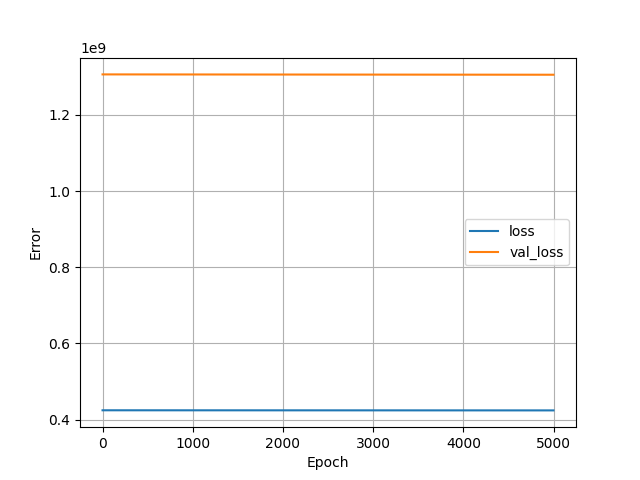

Data behind this chart, as committed beside it:
, loss, val_loss, epoch
0, 424215008, 1306435456, 0
1, 424214944, 1306435200, 1
2, 424214848, 1306435200, 2
3, 424214848, 1306434816, 3
4, 424214784, 1306434560, 4
5, 424214752, 1306434304, 5
6, 424214720, 1306434176, 6
7, 424214624, 1306434048, 7
8, 424214592, 1306433920, 8
9, 424214528, 1306433664, 9
10, 424214496, 1306433408, 10
11, 424214464, 1306433408, 11
12, 424214368, 1306433152, 12
13, 424214368, 1306433152, 13
14, 424214304, 1306432768, 14
15, 424214240, 1306432512, 15
16, 424214208, 1306432384, 16
17, 424214176, 1306432256, 17
18, 424214080, 1306432256, 18
19, 424214112, 1306432000, 19
20, 424214016, 1306431744, 20
21, 424213984, 1306431616, 21
22, 424213920, 1306431360, 22
23, 424213824, 1306431104, 23
24, 424213824, 1306431104, 24
25, 424213760, 1306430848, 25
26, 424213728, 1306430592, 26
27, 424213664, 1306430592, 27
28, 424213632, 1306430464, 28
29, 424213536, 1306430208, 29
30, 424213504, 1306429952, 30
31, 424213472, 1306429824, 31
32, 424213408, 1306429696, 32
33, 424213376, 1306429696, 33
34, 424213376, 1306429440, 34
35, 424213280, 1306429440, 35
36, 424213248, 1306429056, 36
37, 424213216, 1306429056, 37
38, 424213152, 1306428928, 38
39, 424213120, 1306428672, 39
40, 424213056, 1306428672, 40
41, 424213024, 1306428416, 41
42, 424212960, 1306428288, 42
43, 424212896, 1306428160, 43
44, 424212864, 1306427904, 44
45, 424212832, 1306427648, 45
46, 424212768, 1306427520, 46
47, 424212704, 1306427392, 47
48, 424212608, 1306427264, 48
49, 424212608, 1306427136, 49
50, 424212576, 1306427136, 50
51, 424212512, 1306426880, 51
52, 424212416, 1306426496, 52
53, 424212384, 1306426496, 53
54, 424212384, 1306426240, 54
55, 424212320, 1306425984, 55
56, 424212224, 1306425984, 56
57, 424212192, 1306425728, 57
58, 424212128, 1306425728, 58
59, 424212128, 1306425344, 59
... 4,940 more rows
